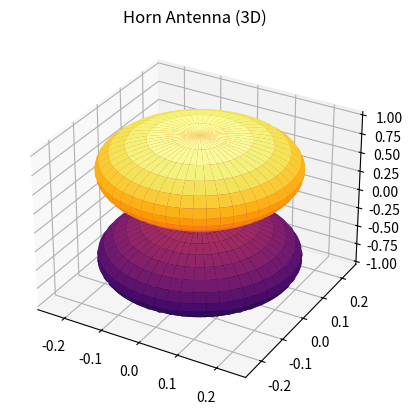

Source code (Python):
#Horn Antenna-3D
import numpy as np
import matplotlib.pyplot as plt

theta = np.linspace(0, np.pi, 250)
phi = np.linspace(0, 2*np.pi, 250)
theta, phi = np.meshgrid(theta, phi)

n = 6
R = np.abs(np.cos(theta))**n

X = R * np.sin(theta) * np.cos(phi)
Y = R * np.sin(theta) * np.sin(phi)
Z = R * np.cos(theta)

ax = plt.figure().add_subplot(projection='3d')
ax.plot_surface(X, Y, Z, cmap="inferno")
ax.set_title("Horn Antenna (3D)")
plt.show()
